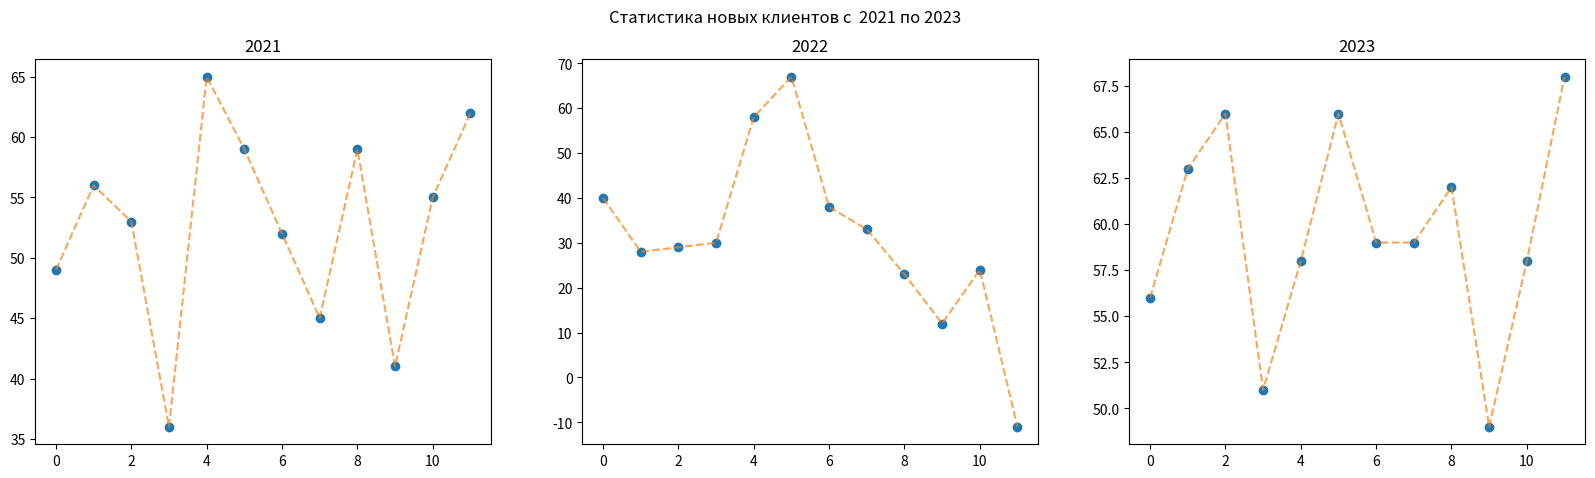

This chart was generated by the following Python code:
import matplotlib.pyplot as plt
import numpy as np

data = {2021: np.array([49, 56, 53, 36, 65, 59, 52, 45, 59, 41, 55, 62]),
        2022: np.array([40, 28, 29, 30, 58, 67, 38, 33, 23, 12, 24, -11]),
        2023: np.array([56, 63, 66, 51, 58, 66, 59, 59, 62, 49, 58, 68])}

months = ['янв', 'фев', 'мар', 'апр', 'май', 'июн', 'июл', 'авг', 'сен', 'окт', 'ноя', 'дек']

plt.figure(figsize=(20, 5))
plt.suptitle(f'Статистика новых клиентов с  {list(data.keys())[0]} по {list(data.keys())[-1]}')

# ваш код
for i, year in enumerate(data):
    plt.subplot(1, 3, i + 1)

    year_data = data[year]

    plt.title(str(year))
    plt.plot(year_data, 'o', label='месячный прирост')
    plt.plot(year_data, linestyle='--', alpha=0.7)

    ...



plt.savefig('subplot.jpg')